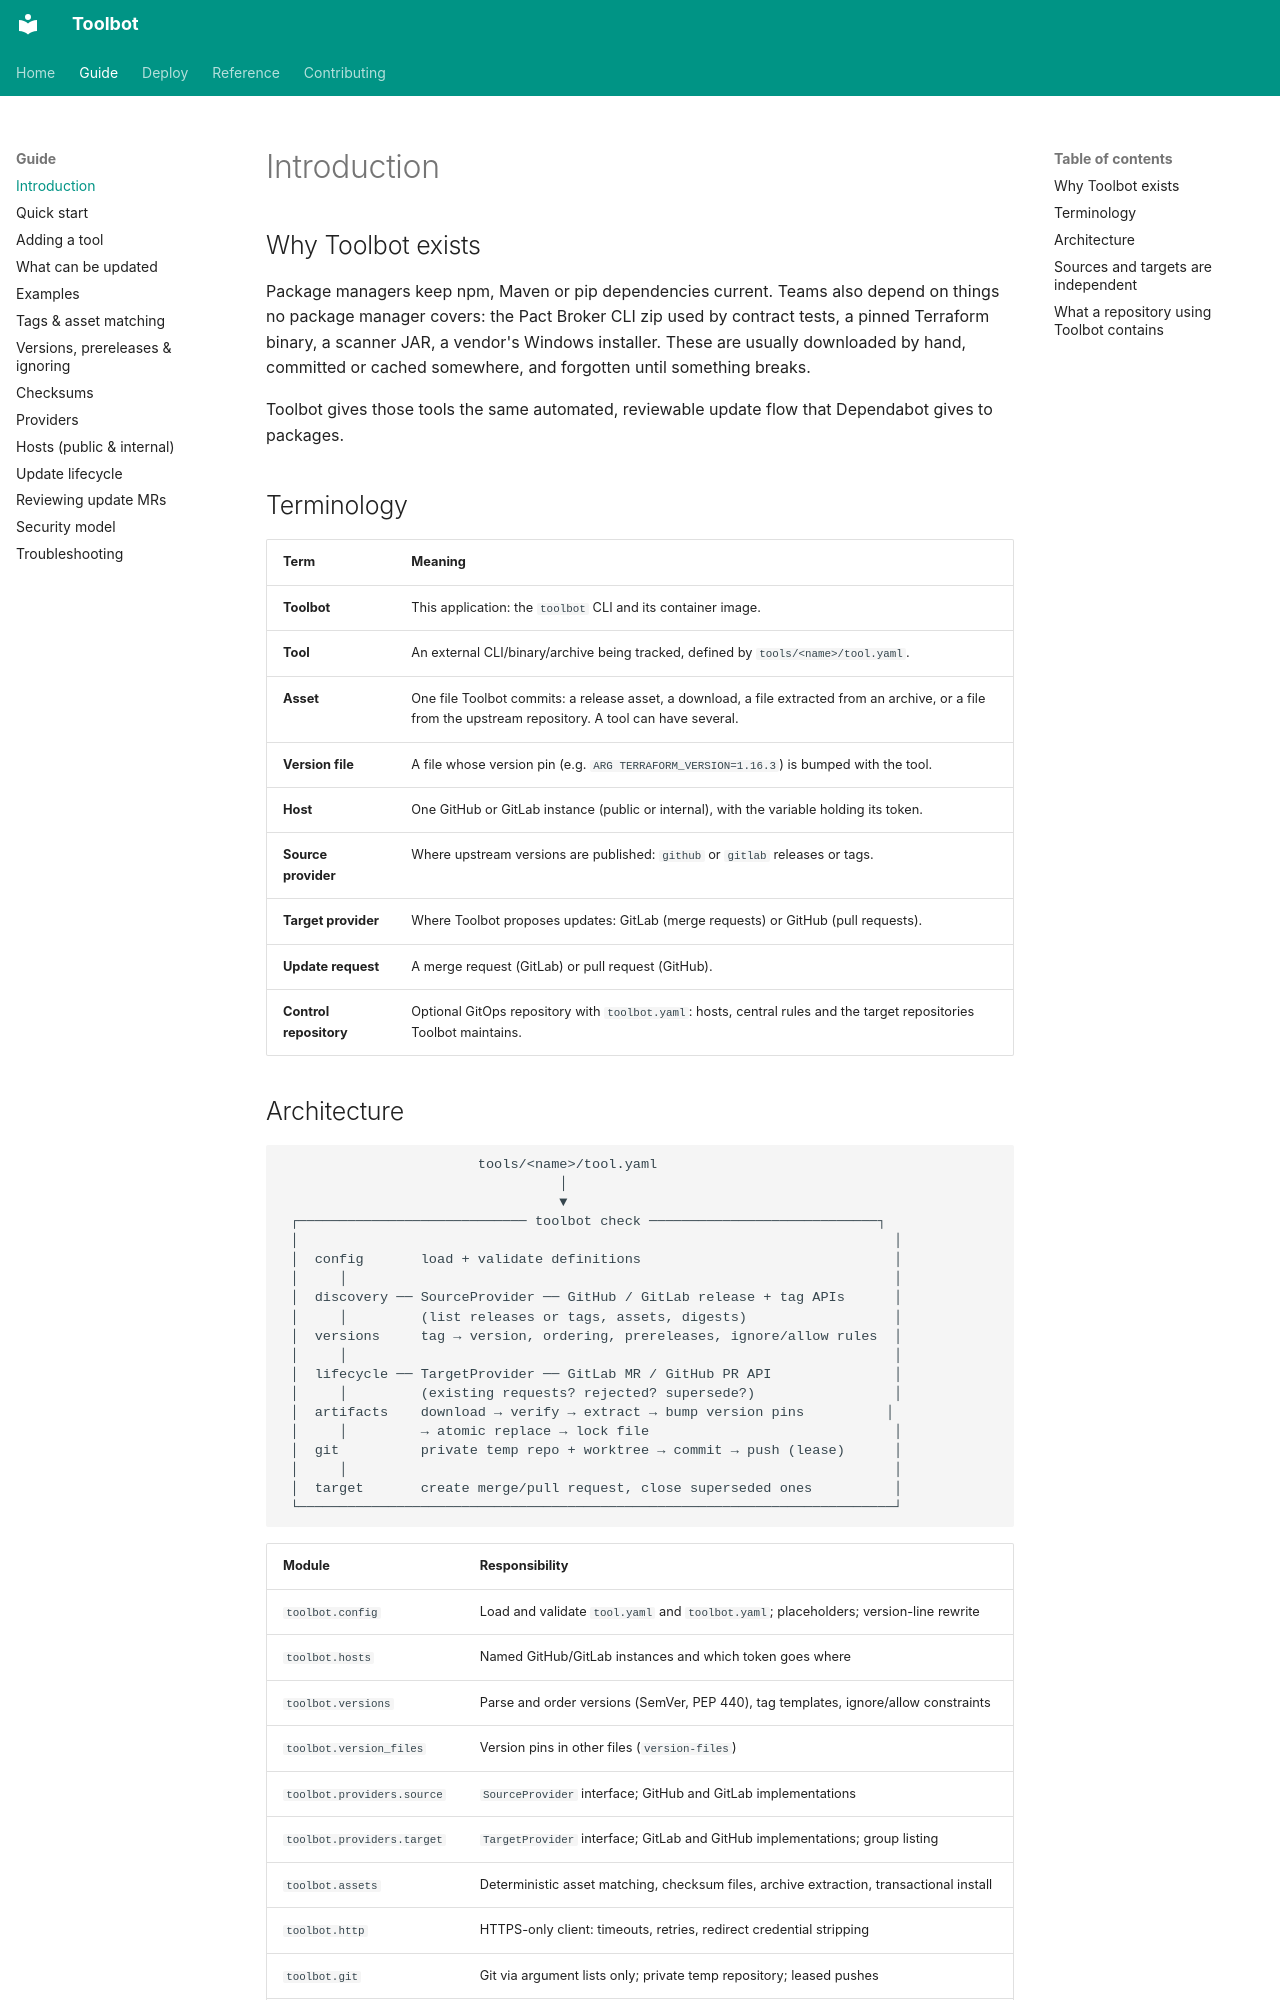

repository: CharlieWoo01/toolbot · page: guide/introduction/index.html · generator: mkdocs

# Introduction

## Why Toolbot exists

Package managers keep npm, Maven or pip dependencies current. Teams also depend on things no package manager covers: the Pact Broker CLI zip used by contract tests, a pinned Terraform binary, a scanner JAR, a vendor's Windows installer. These are usually downloaded by hand, committed or cached somewhere, and forgotten until something breaks.

Toolbot gives those tools the same automated, reviewable update flow that Dependabot gives to packages.

## Terminology

| Term | Meaning |
| --- | --- |
| **Toolbot** | This application: the `toolbot` CLI and its container image. |
| **Tool** | An external CLI/binary/archive being tracked, defined by `tools/<name>/tool.yaml`. |
| **Asset** | One file Toolbot commits: a release asset, a download, a file extracted from an archive, or a file from the upstream repository. A tool can have several. |
| **Version file** | A file whose version pin (e.g. `ARG TERRAFORM_VERSION=1.16.3`) is bumped with the tool. |
| **Host** | One GitHub or GitLab instance (public or internal), with the variable holding its token. |
| **Source provider** | Where upstream versions are published: `github` or `gitlab` releases or tags. |
| **Target provider** | Where Toolbot proposes updates: GitLab (merge requests) or GitHub (pull requests). |
| **Update request** | A merge request (GitLab) or pull request (GitHub). |
| **Control repository** | Optional GitOps repository with `toolbot.yaml`: hosts, central rules and the target repositories Toolbot maintains. |
